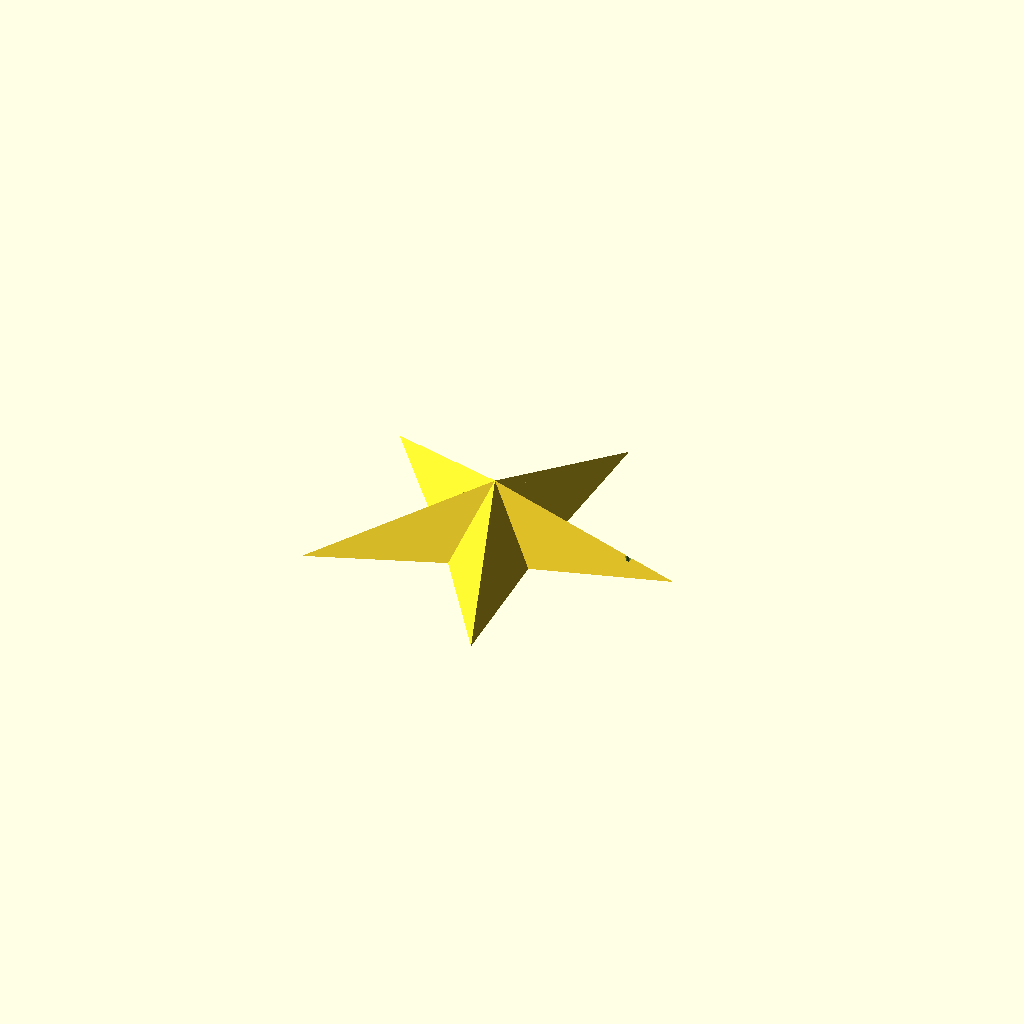
Cell 1 — every parameter at its default value.
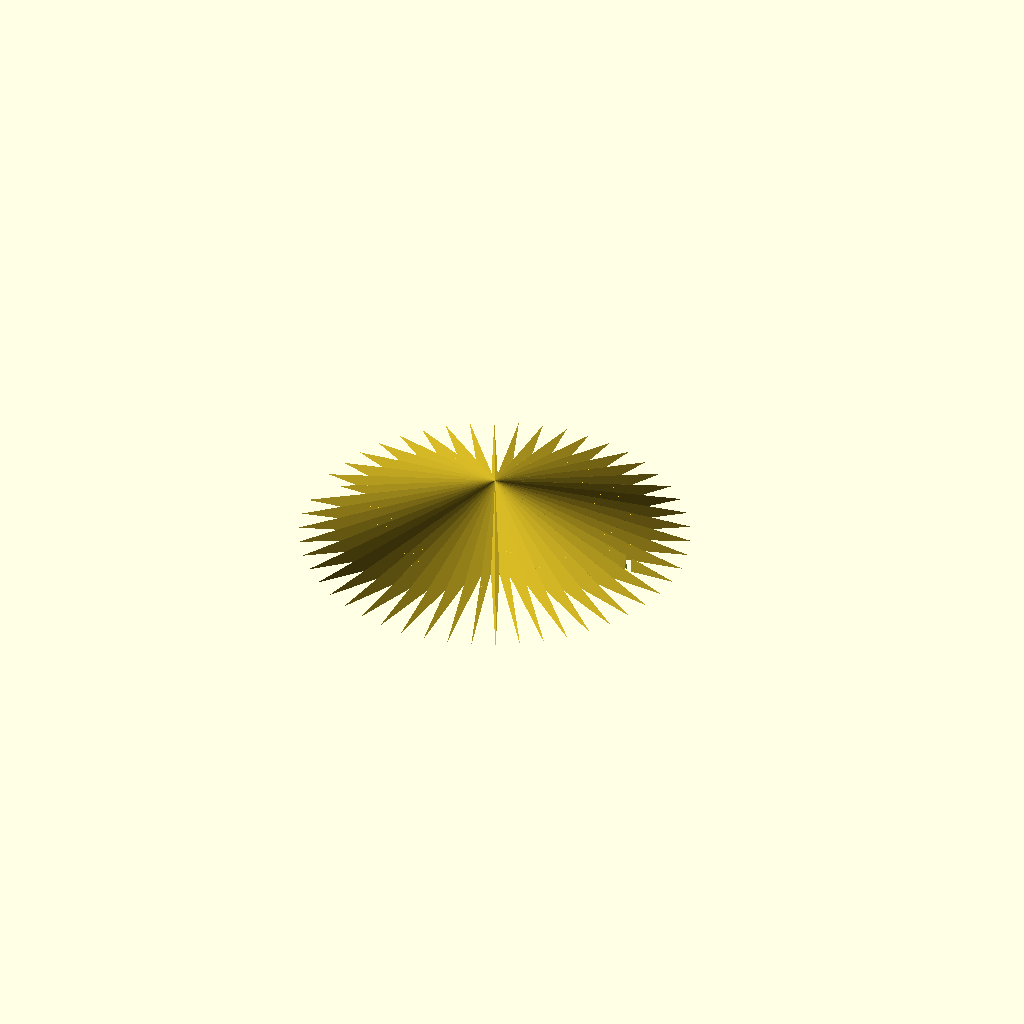
Cell 2: branches = 50 (everything else at default).
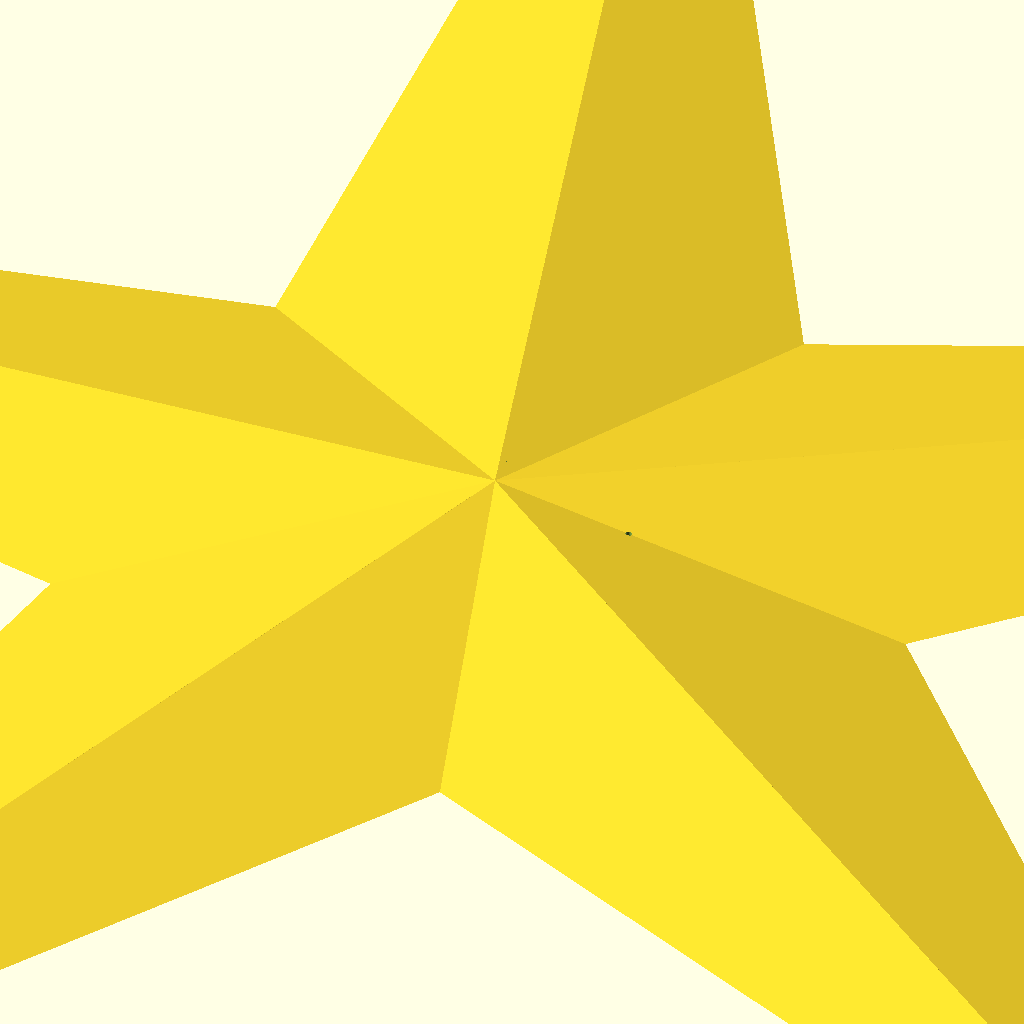
Cell 3: the same model with int_radius = 500.
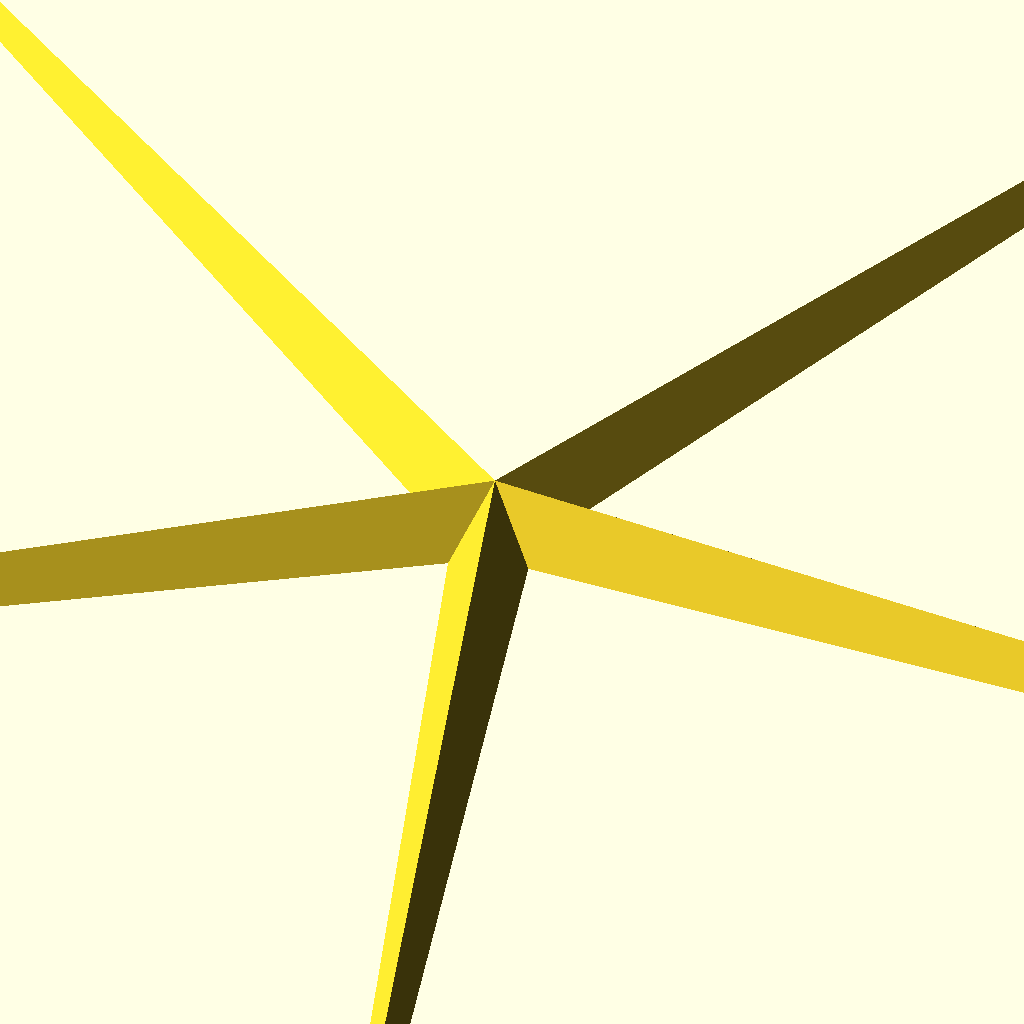
Cell 4 — ext_radius set to 500, the other parameters unchanged.
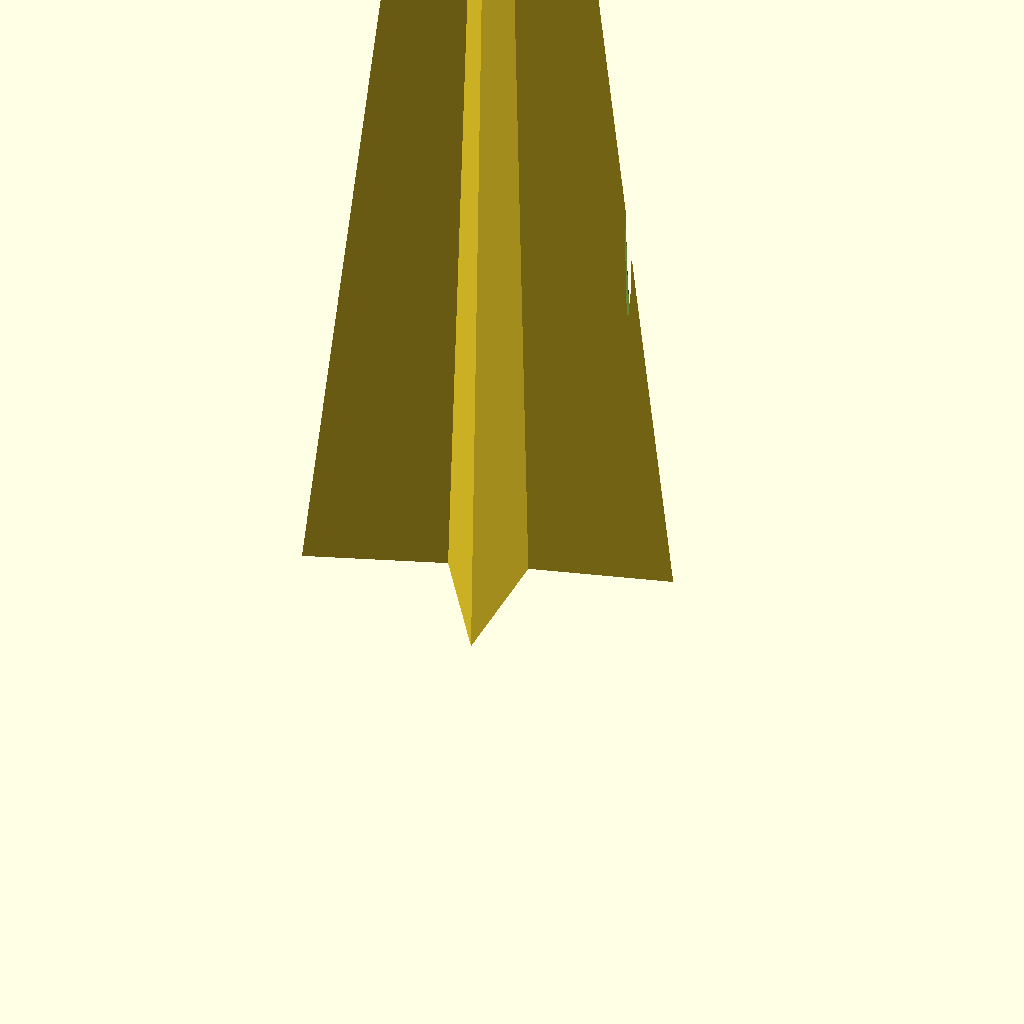
Cell 5 — height set to 500, the other parameters unchanged.
One fixed orthographic camera (rotation 55°, 0°, 25°; colour scheme Cornfield) for every cell.
Source of the model, inputs/thingiverse/files/thing-582700/files/star.scad:
/**
 * Decorative star containing a LED strip.
 * Print the star container twice (print1 mode)
 * and print the blocker once (print2 mode)
 */

// Part to print
part = "print1"; // [print1:Half star, print2: Binder]

// Number of branches of the star
branches = 5; // [3:50]
// Internal radius of the star
int_radius = 21; // [1:500]
// External radius of the star
ext_radius = 60; // [1:500]
// Height of the half star
height = 20; // [1:500]
// Width of the star container
width = 2; // [1:10]
// Diameter of the cable space
cable_diam = 5; // [1:20]
// Diameter of the holding wire
wire_diam = 2; // [1:10]

/* [Hidden] */


// Display mode
mode = part; // ["all": Full star preview, "view": Inside preview, part:print the selected part]

// Resolution
$fa = 3; // Minimum angle
$fs = 0.5; // Maximum fragment size

/**
 * Draw one star branch
 */
module branch(branches, int_radius, ext_radius, height) {
	origin = [-int_radius/2, 0, 0];
	top = [0, 0, height];
	summit = [ext_radius, 0, 0];
	angle = 360 / branches / 2;
	int1 = [int_radius * cos(angle), int_radius * sin(angle), 0];
	int2 = [int_radius * cos(angle), -int_radius * sin(angle), 0];
	points = [origin, int1, int2, summit, top];
	faces = [[0, 2, 3], [0, 3, 1], [4, 3, 2], [4, 1, 3], [4, 2, 0], [4, 0, 1]];
	polyhedron(points = points, triangles = faces);
}

/**
 * Draw a full star
 */
module star(branches, int_radius, ext_radius, height) {
	for (i = [0:branches-1]) {
		rotate([0, 0, i * 360 / branches]) {
			branch(branches, int_radius, ext_radius, height);
		}
	}
}

/**
 * Draw an empty star
 */
module empty_star(branches, int_radius, ext_radius, height, width) {
	difference() {
		star(branches, int_radius, ext_radius, height);
		translate([0, 0, -width*0.825])
			star(branches, int_radius, ext_radius, height);
	}
}

/**
 * Size computation for the LED strip
 */
function strip_height() = 10;
function strip_diam(leds) = (16.7 - 0.2) * leds / PI;
function strip_diam_in(leds) = strip_diam(leds) - 0.4;
function strip_diam_sup(leds) = strip_diam_in(leds);

/**
 * Draw a real-size model of the LED strip
 */
module led_strip(leds) {
	translate([0, 0, -5]) {
		difference() {
			cylinder(h = strip_height(), r = strip_diam(leds) / 2);
			translate([0, 0, -1])
				cylinder(h = strip_height() + 2, r = strip_diam_in(leds) / 2);
		}
	}
	for (i = [0:leds-1]) {
		rotate([0, 0, i * 360 / leds]) {
			translate([strip_diam(leds)/2, -2.5, -2.5])
				cube([2, 5, 5]);
		}
	}
}

/**
 * Star containing a LED strip
 */
module led_star() {
	difference() {
		// Base star
		union() {
			empty_star(branches, int_radius, ext_radius, height, width);
			difference() {
				intersection() {
					star(branches, int_radius, ext_radius, height, width);
					translate([-ext_radius, 0, 0])
						rotate([0, 90, 0])
							cylinder(r = (cable_diam+width)/2, h = ext_radius);
				}
				translate([0, 0, -1])
					cylinder(h = support_height+2, r = (strip_diam_sup(branches) + 4*width)/2);
			}
		}
		// Cable space
		translate([-ext_radius, 0, 0])
			rotate([0, 90, 0])
				cylinder(r = cable_diam/2, h = ext_radius);
		// Holder wire space
		translate([0.75*ext_radius, 0, 0])
			cylinder(h = height, r = wire_diam/2);
	}
	// LED strip support
	support_strip_height = strip_height() / 2 + 0.5;
	support_height = support_strip_height + 2;
	intersection() {
		star(branches, int_radius, ext_radius, height, width);
		difference() {
			union() {
				cylinder(h = support_height, r = strip_diam_sup(branches)/2);
				translate([0, 0, support_strip_height])
					cylinder(h = support_height - support_strip_height, r = (strip_diam_sup(branches) + width)/2);
			}
			translate([0, 0, -1])
				cylinder(h = height+1, r = (strip_diam_sup(branches)-width)/2);
		}
	}
}

/**
 * Blocker to hold both star halves
 */
module star_blocker(shift) {
	blocker_height = 7;
	translate([0, 0, shift ? -blocker_height : 0]) {
		difference() {
			cylinder(r = (strip_diam_sup(branches)-width-0.5)/2, h = blocker_height * 2);
			translate([0, 0, -1])
				cylinder(r = (strip_diam_sup(branches)-2*width-0.5)/2, h = blocker_height * 2 + 2);
		}
	}
}

// Half of the LED container
if (mode == "all" || mode == "view" || mode == "print1")
	led_star();
// Second half of the LED container
if (mode == "all")
	rotate([180, 0, 0])
		led_star();
// Blocker of the container
if (mode == "all" || mode == "view" || mode == "print2")
	color("red")
		star_blocker(mode != "print2");
// Model of the LED strip
if (mode == "all" || mode == "view")
	color("blue")
		led_strip(branches);
Parameter table extracted from the source (name, type, default, range or options):
part: string, default "print1", options "print1", "print2"
branches: number, default 5, range 3 to 50
int_radius: number, default 21, range 1 to 500
ext_radius: number, default 60, range 1 to 500
height: number, default 20, range 1 to 500
width: number, default 2, range 1 to 10
cable_diam: number, default 5, range 1 to 20
wire_diam: number, default 2, range 1 to 10
